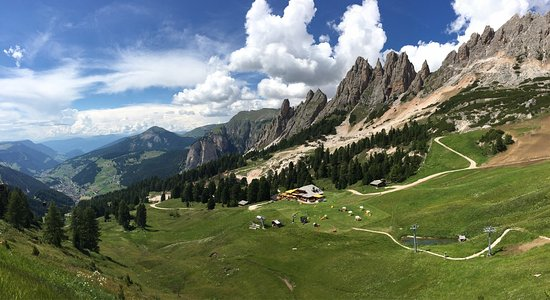
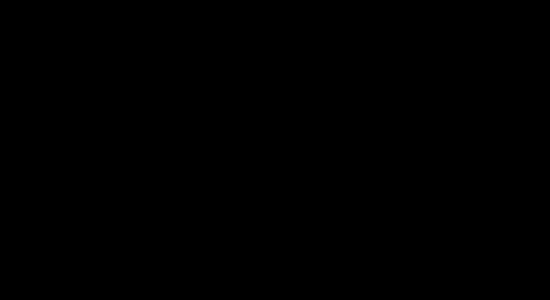
Input picture: input.png (550x300), committed beside the script.
Output picture: output.png (550x300), as committed by the script's author.
Transform script: color2grayscale.m (MATLAB/Octave; library hint: MATLAB image functions): line 7 names the input picture, line 8 names the output picture.
% Color to grayscale MATLAB script
% Digital Electronic Systems Design - Academic Yeay 2019-2020
% Politecnico di Milano
% Assignment 2 solution

% User settings
input_image = 'input.png';
output_image = 'output.png';
serial_port_name = 'COM4';
serial_baudrate = 115200;
chunk_size = 4096 * 3;

fprintf('Loading image from ''%s''...\n', input_image)

% Read the input image from the file
% The returned matrix is a [rows x columns x 3] matrix, where the third index
% represents Red (1), Green (2) or Blue (3)
img_matrix = imread(input_image);

% Extract the size of the image
rows_number = size(img_matrix, 1);
columns_number = size(img_matrix, 2);

% Transform the multidimensional matrix to a single column vector:
% [R G B R G B ...]
% which "scans" through the rows of the image.
% In this way we can iterate over all the pixel colors easily.
% To do so, permute the matrix (which, in short, means to change the indexes
% order) and use the colon (:) operator to efficiently obtain a single vector.
% We have the size of the matrix, so we will be able to reconstruct the
% grayscale matrix after receiving the data from the FPGA.
img_matrix = permute(img_matrix, [3 1 2]);
img_vector = img_matrix(:);

% Sending each byte one-by-one is not efficient. The best way is to send data
% in chunks and exploit the OS and FPGA buffers.
% The easiest way is to compute the size of each chunk (which will be equal to
% chunk_size, except for the last one).
% To do so, generate a vector spaced by chunk_size up to numel(img_vector) - 1,
% then add the last element.
chunks_indexes = [0:chunk_size:numel(img_vector) - 1, numel(img_vector)];

% Now compute the difference between each element and the following.
% At this point real_chunk_sizes contains the size of each chunk, which will be
% chunk_size for every element but the last one and the remainder for the last.
real_chunk_sizes = diff(chunks_indexes);

% Now we can split the array in cells of real_chunk_sizes sizes
img_chunks = mat2cell(img_vector, real_chunk_sizes);

% Configure and open the serial port.
serial_port = serialport(serial_port_name, serial_baudrate);

% Preallocate the return vector
out_img_vector = zeros(numel(img_vector) / 3, 1, 'uint8');

fprintf('Converting image...\n')

% Send the data
for chunk_index=1:length(img_chunks)
    % Send the chunk. We also specify the size of each value (uint8).
    write(serial_port, img_chunks{chunk_index}, 'uint8');

    % Read numel(img_chunks{chunk_index} / 3) bytes from the serial and insert
    % them in out_img_vector.  We also specify the size of each value (uint8).
    new_data = read(serial_port, numel(img_chunks{chunk_index}) / 3, 'uint8');
    start_index = chunks_indexes(chunk_index) / 3 + 1;
    end_index = start_index + numel(new_data) - 1;
    out_img_vector(start_index:end_index) = new_data;

    % Show the progress info
    fprintf('%d%%...\n', floor(end_index / numel(out_img_vector) * 100))
end

% Delete the object serial_port to close the serial port
clear serial_port;

% Finally, we have filled out_img_vector, where each element is a pixel luma.
% This vector retains the same order of img_vector, so we have to reconstruct
% a matrix with the correct size.
out_img_matrix = reshape(out_img_vector, rows_number, columns_number);

% Write the image to a file
imwrite(out_img_matrix, output_image)

fprintf('Done! Grayscale image has been saved as ''%s''.\n', output_image)
